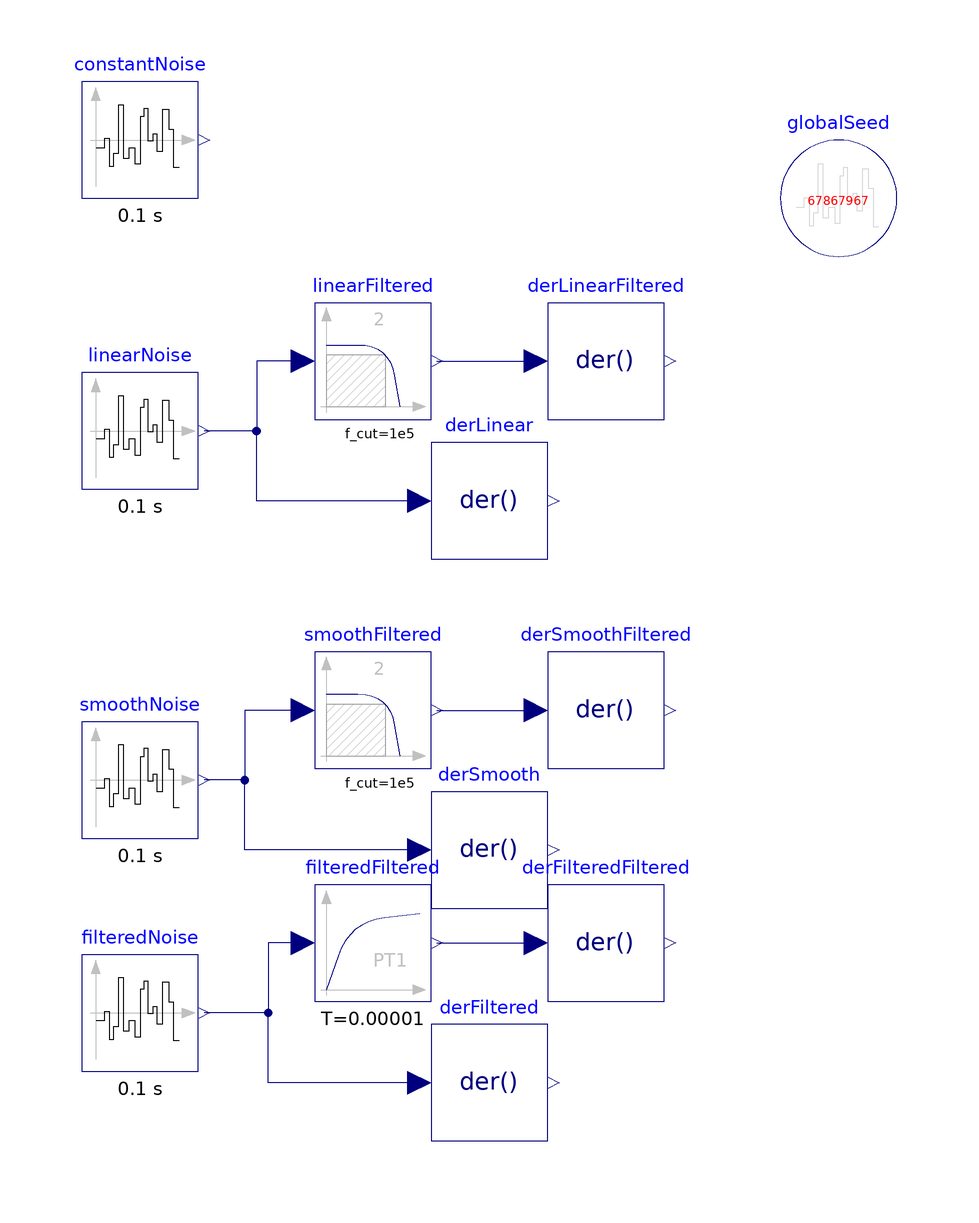

The Modelica model whose source follows is shown above as a component diagram (icons at their Placement, wires along their Line points).

model Interpolation "Tests all interpolators"
  extends Modelica_Noise.Blocks.Examples.NoiseExamples.Interpolation;
  Modelica_Noise.Blocks.Noise.TimeBasedNoise filteredNoise(
    useAutomaticLocalSeed=false,
    samplePeriod=0.1,
    y_min=-1,
    y_max=3,
    sampleFactor=10,
    redeclare package interpolation = Noise.Interpolators.FirstOrder)
    annotation (Placement(transformation(extent={{-60,-80},{-40,-60}})));
  Modelica.Blocks.Continuous.Der derFiltered
    annotation (Placement(transformation(extent={{0,-92},{20,-72}})));
  Modelica.Blocks.Continuous.FirstOrder filteredFiltered(T=0.00001, y_start=0.2)
    annotation (Placement(transformation(extent={{-20,-68},{0,-48}})));
  Modelica.Blocks.Continuous.Der derFilteredFiltered
    annotation (Placement(transformation(extent={{20,-68},{40,-48}})));
equation
  connect(filteredFiltered.y, derFilteredFiltered.u) annotation (Line(
      points={{1,-58},{18,-58}},
      color={0,0,127},
      smooth=Smooth.None));
  connect(filteredFiltered.u, filteredNoise.y) annotation (Line(
      points={{-22,-58},{-28,-58},{-28,-70},{-39,-70}},
      color={0,0,127},
      smooth=Smooth.None));
  connect(derFiltered.u, filteredNoise.y) annotation (Line(
      points={{-2,-82},{-28,-82},{-28,-70},{-39,-70}},
      color={0,0,127},
      smooth=Smooth.None));
  annotation (Diagram(coordinateSystem(preserveAspectRatio=false, extent={{-100,
            -100},{100,100}}), graphics));
end Interpolation;